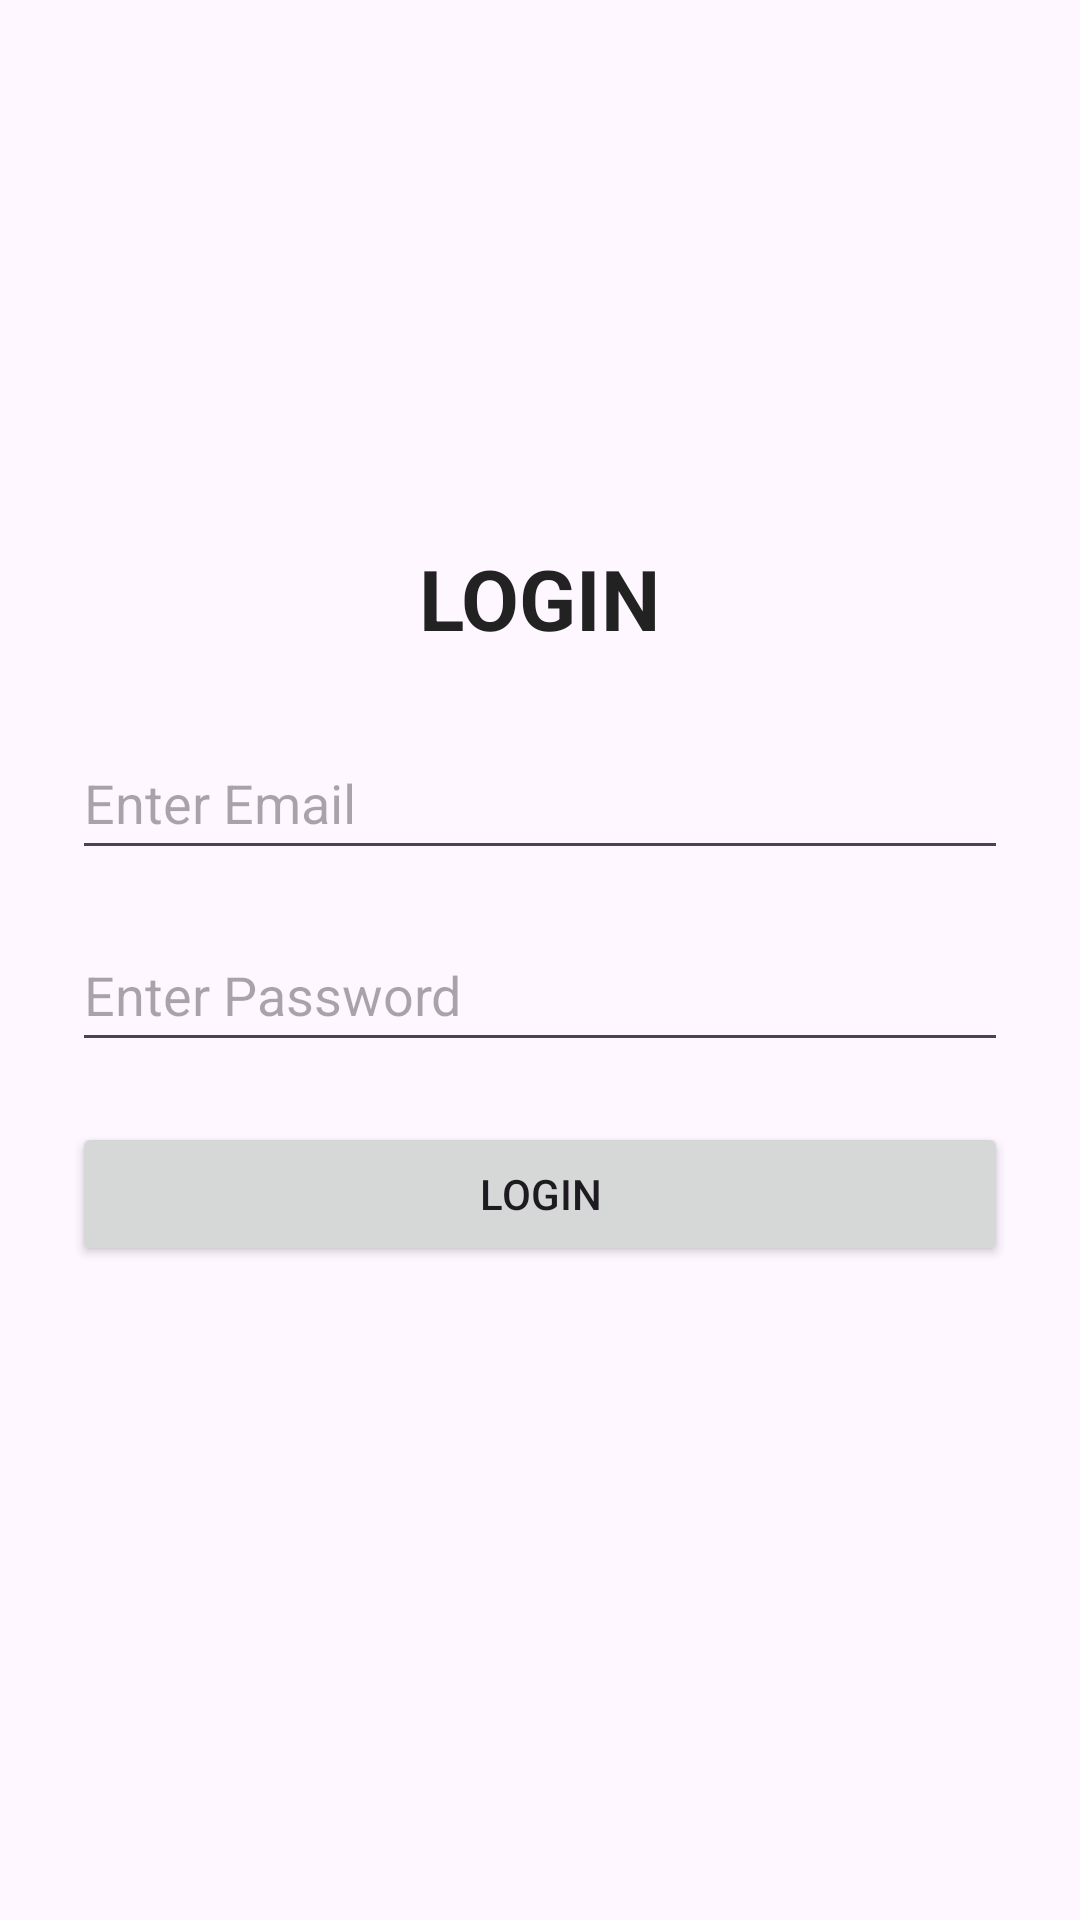

Write the Android layout XML for this screen, with the resource values it uses.
<!-- AndroidManifest.xml: application theme Theme.KiemTra_LapTrinhUngDungDiDong_2474802016786 -->
<!-- res/layout/activity_main.xml -->
<?xml version="1.0" encoding="utf-8"?>
<androidx.constraintlayout.widget.ConstraintLayout
    xmlns:android="http://schemas.android.com/apk/res/android"
    xmlns:app="http://schemas.android.com/apk/res-auto"
    android:layout_width="match_parent"
    android:layout_height="match_parent"
    android:padding="24dp"
    android:id="@+id/main">

    <TextView
        android:id="@+id/tvHeader"
        android:layout_width="wrap_content"
        android:layout_height="wrap_content"
        android:text="LOGIN"
        android:textSize="28sp"
        android:textStyle="bold"
        android:textColor="#222222"
        app:layout_constraintTop_toTopOf="parent"
        app:layout_constraintBottom_toTopOf="@id/edtEmail"
        app:layout_constraintVertical_chainStyle="packed"
        app:layout_constraintStart_toStartOf="parent"
        app:layout_constraintEnd_toEndOf="parent" />

    <EditText
        android:id="@+id/edtEmail"
        android:layout_width="0dp"
        android:layout_height="wrap_content"
        android:layout_marginTop="24dp"
        android:hint="Enter Email"
        android:inputType="textEmailAddress"
        android:minHeight="48dp"
        app:layout_constraintTop_toBottomOf="@id/tvHeader"
        app:layout_constraintBottom_toTopOf="@id/edtPassword"
        app:layout_constraintStart_toStartOf="parent"
        app:layout_constraintEnd_toEndOf="parent" />

    <EditText
        android:id="@+id/edtPassword"
        android:layout_width="0dp"
        android:layout_height="wrap_content"
        android:layout_marginTop="16dp"
        android:hint="Enter Password"
        android:inputType="textPassword"
        android:minHeight="48dp"
        app:layout_constraintTop_toBottomOf="@id/edtEmail"
        app:layout_constraintBottom_toTopOf="@id/btnLogin"
        app:layout_constraintStart_toStartOf="parent"
        app:layout_constraintEnd_toEndOf="parent" />

    <Button
        android:id="@+id/btnLogin"
        android:layout_width="0dp"
        android:layout_height="wrap_content"
        android:layout_marginTop="20dp"
        android:text="Login"
        app:layout_constraintTop_toBottomOf="@id/edtPassword"
        app:layout_constraintBottom_toTopOf="@id/tvStatus"
        app:layout_constraintStart_toStartOf="parent"
        app:layout_constraintEnd_toEndOf="parent" />

    <TextView
        android:id="@+id/tvStatus"
        android:layout_width="0dp"
        android:layout_height="wrap_content"
        android:layout_marginTop="16dp"
        android:text=""
        android:textSize="16sp"
        android:gravity="center"
        app:layout_constraintTop_toBottomOf="@id/btnLogin"
        app:layout_constraintBottom_toBottomOf="parent"
        app:layout_constraintStart_toStartOf="parent"
        app:layout_constraintEnd_toEndOf="parent" />

</androidx.constraintlayout.widget.ConstraintLayout>
<!-- resources referenced by this layout -->
<resources>
  <style name="Theme.KiemTra_LapTrinhUngDungDiDong_2474802016786" parent="Base.Theme.KiemTra_LapTrinhUngDungDiDong_2474802016786" />
  <style name="Base.Theme.KiemTra_LapTrinhUngDungDiDong_2474802016786" parent="Theme.Material3.DayNight.NoActionBar">
          
          
      </style>
</resources>
